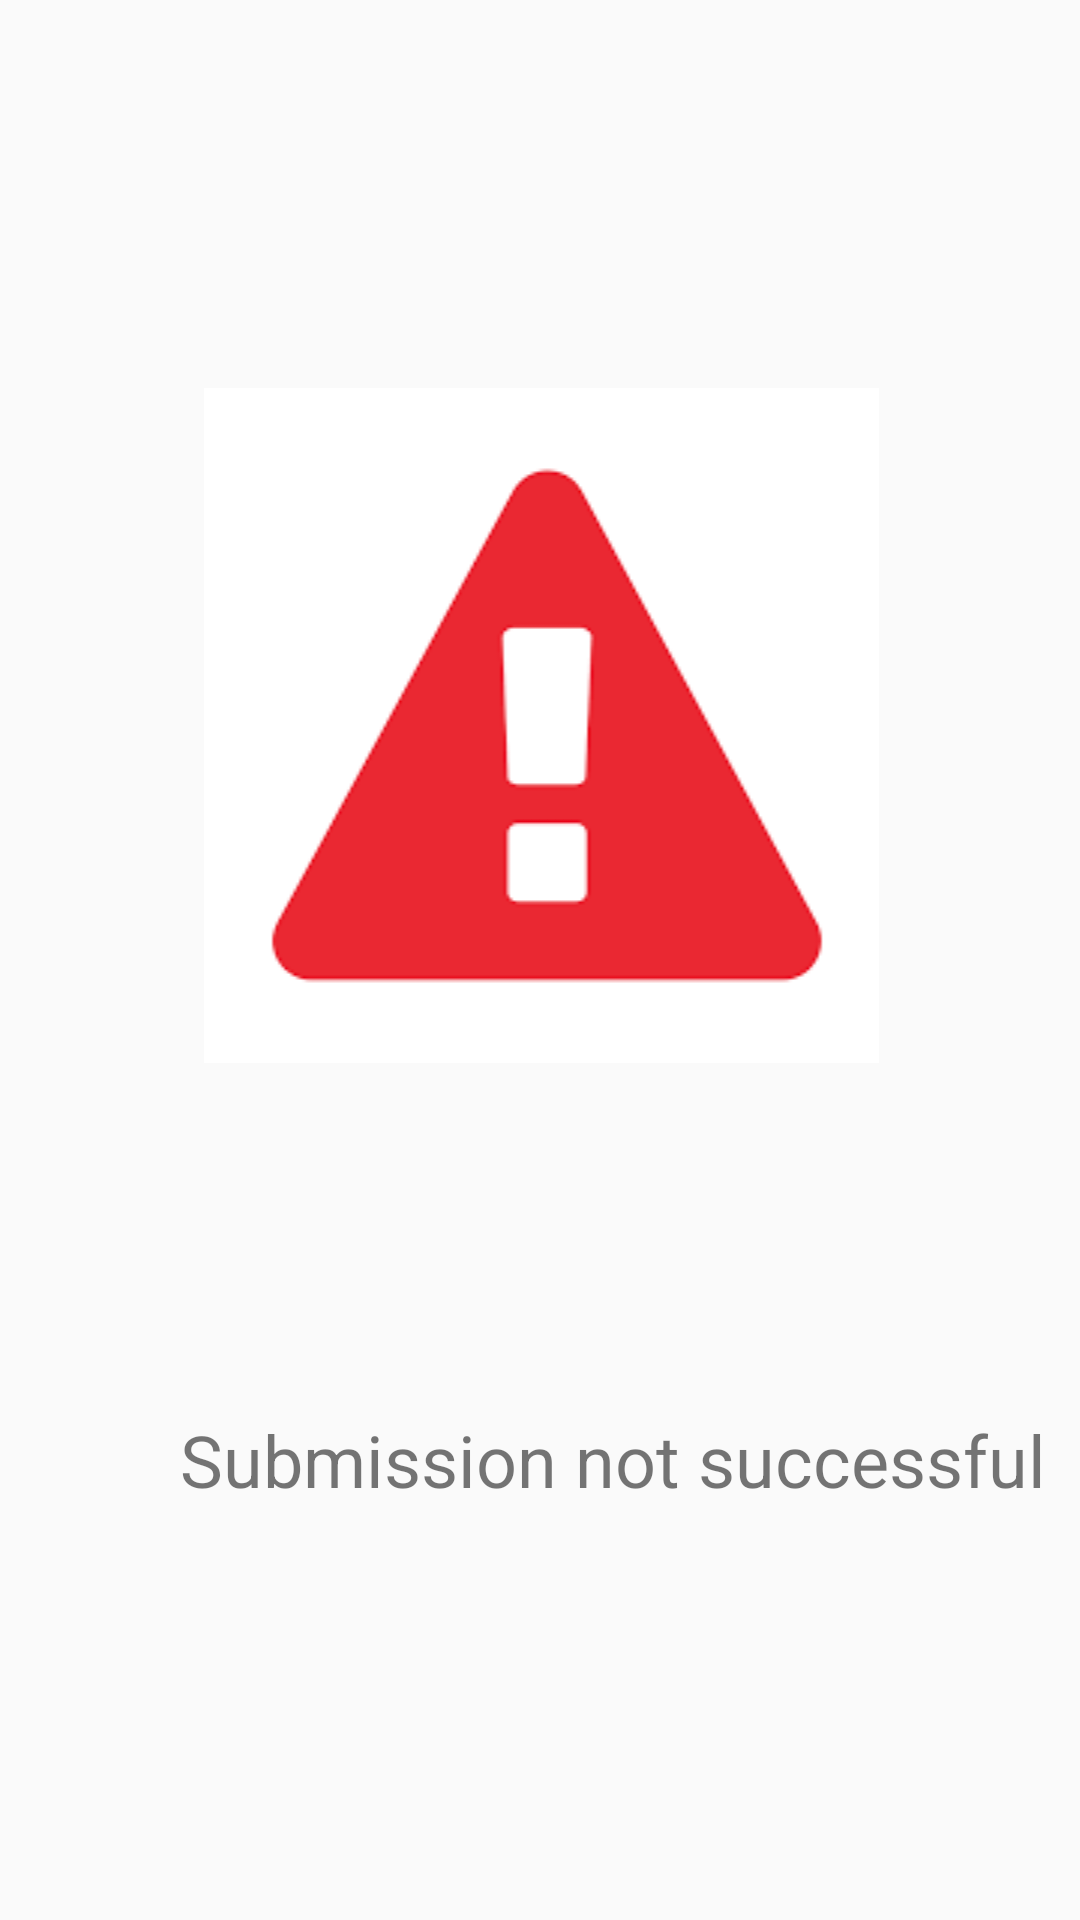

Produce the Android XML layout that renders to this screen, including the resource entries it uses.
<!-- AndroidManifest.xml: application theme AppTheme -->
<!-- res/layout/unsuccessful_dialog.xml -->
<?xml version="1.0" encoding="utf-8"?>
<androidx.constraintlayout.widget.ConstraintLayout xmlns:android="http://schemas.android.com/apk/res/android"
    xmlns:app="http://schemas.android.com/apk/res-auto"
    xmlns:tools="http://schemas.android.com/tools"
    android:layout_width="match_parent"
    android:layout_height="wrap_content">

    <ImageView
        android:id="@+id/imageView2"
        android:layout_width="420dp"
        android:layout_height="wrap_content"
        android:layout_marginTop="16dp"
        android:contentDescription="@string/todo"
        android:background="@drawable/custom_rectangle"
        app:layout_constraintBottom_toTopOf="@+id/textView6"
        app:layout_constraintEnd_toEndOf="parent"
        app:layout_constraintStart_toStartOf="parent"
        app:layout_constraintTop_toTopOf="parent"
        app:srcCompat="@drawable/unsuccessful" />

    <TextView
        android:id="@+id/textView6"
        android:layout_width="0dp"
        android:layout_height="wrap_content"
        android:layout_marginStart="60dp"
        android:layout_marginTop="3dp"
        android:layout_marginBottom="24dp"
        android:text="@string/submission_not_successful"
        android:textSize="24sp"
        app:layout_constraintBottom_toBottomOf="parent"
        app:layout_constraintEnd_toEndOf="parent"
        app:layout_constraintStart_toStartOf="parent"
        app:layout_constraintTop_toBottomOf="@+id/imageView2" />
</androidx.constraintlayout.widget.ConstraintLayout>
<!-- resources referenced by this layout -->
<resources>
  <!-- drawable unsuccessful: png bitmap (drawable, 2109 bytes) -->
  <string name="submission_not_successful">Submission not successful</string>
  <string name="todo">TODO</string>
  <style name="AppTheme" parent="Theme.AppCompat.Light.DarkActionBar">
          
          <item name="colorPrimary">@color/colorPrimary</item>
          <item name="colorPrimaryDark">@color/colorPrimaryDark</item>
          <item name="colorAccent">@color/colorAccent</item>
      </style>
  <!-- not gathered from this repository: default colours our renderer supplied (Android Studio template values) -->
  <color name="colorPrimary">#FF6200EE</color>
  <color name="colorPrimaryDark">#FF3700B3</color>
  <color name="colorAccent">#FF03DAC5</color>
</resources>
